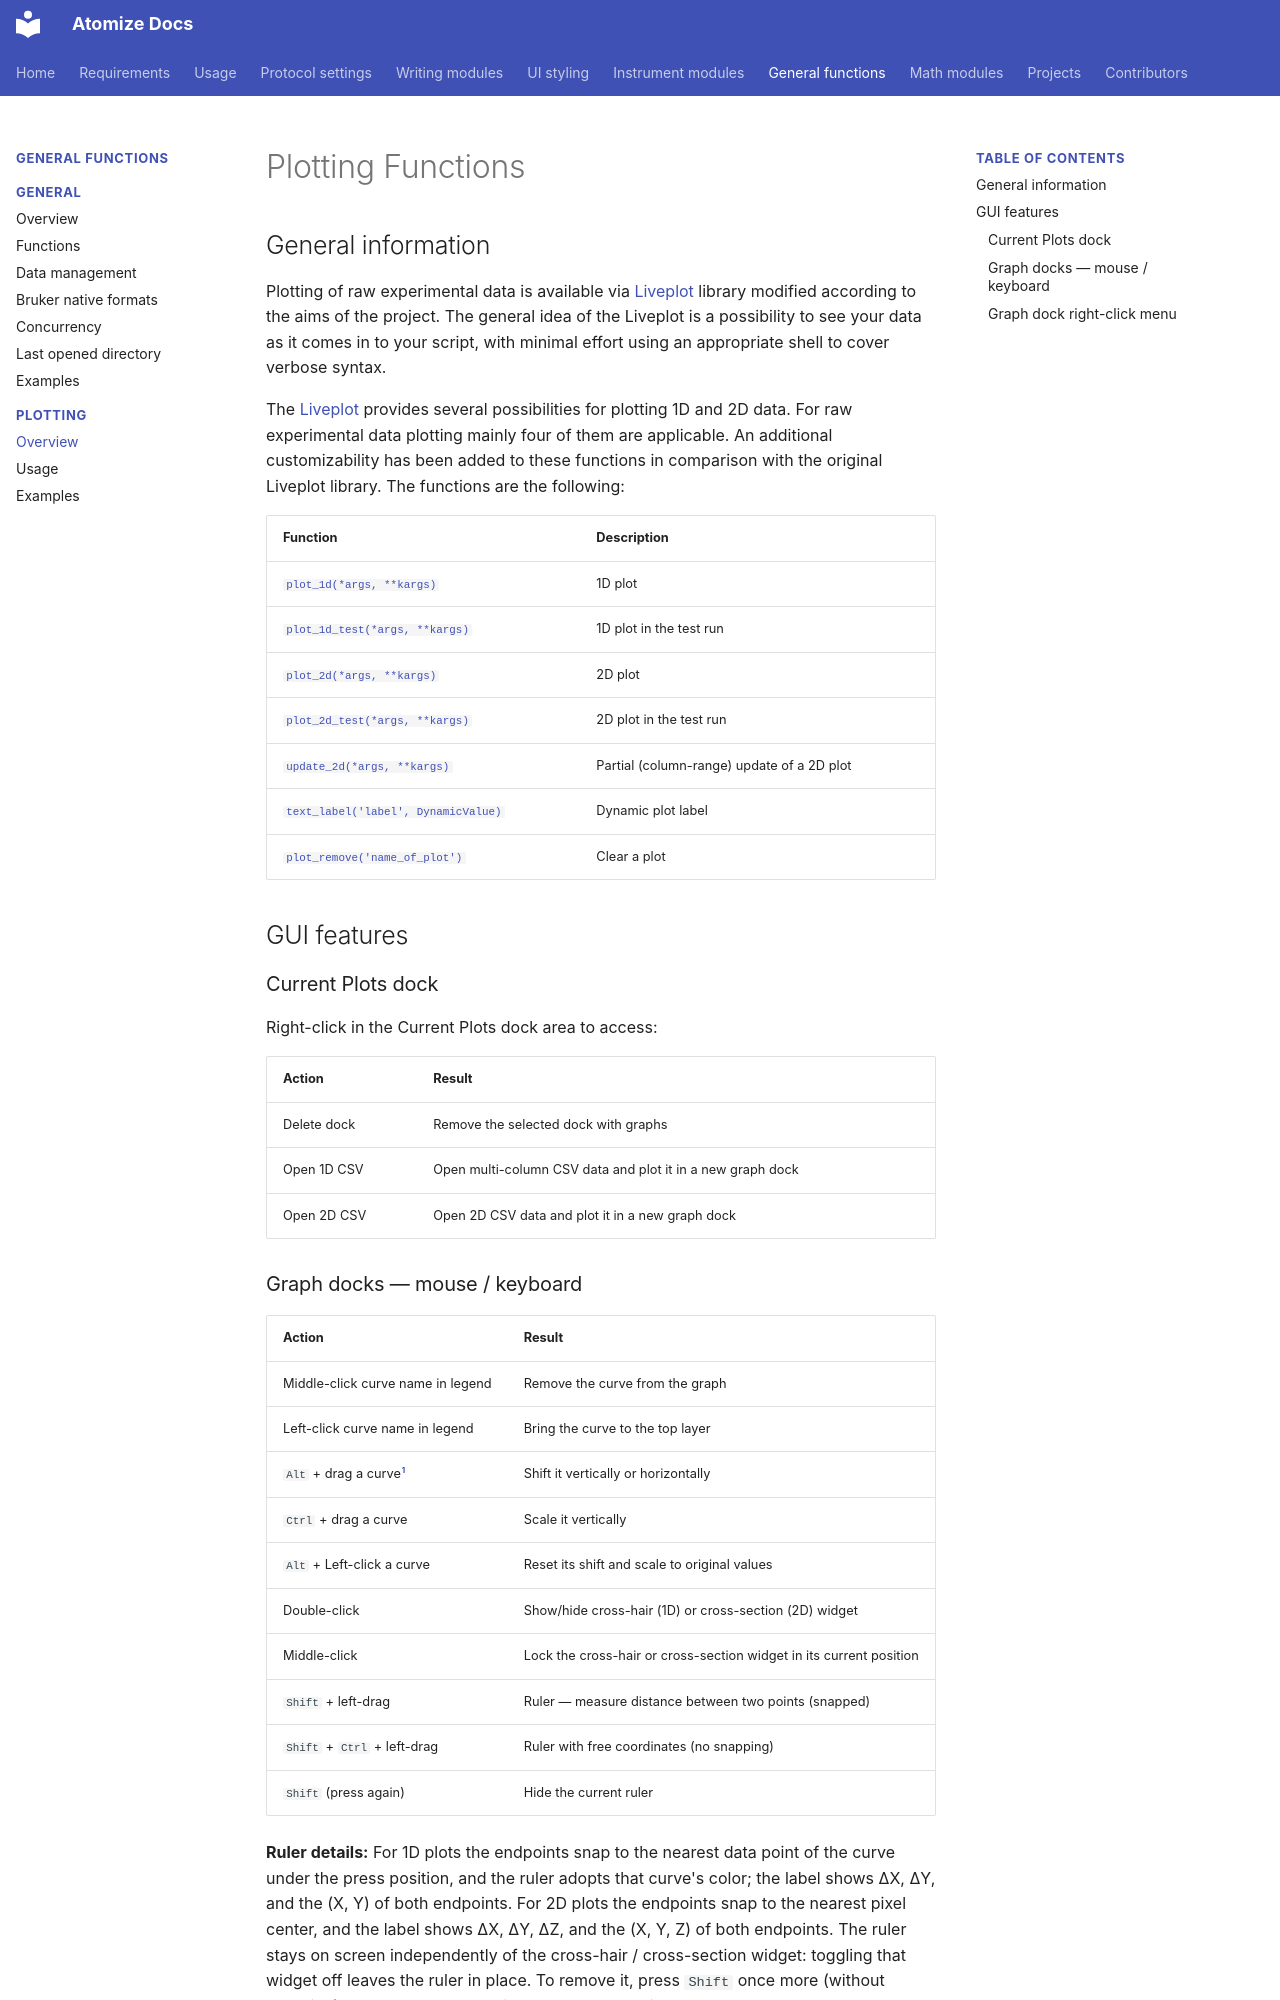

repository: Anatoly1010/atomize_docs · page: functions/plotting_functions/index.html · generator: mkdocs

# Plotting Functions

## General information

Plotting of raw experimental data is available via [Liveplot](https://github.com/PhilReinhold/liveplot) library modified according to the aims of the project. The general idea of the Liveplot is a possibility to see your data as it comes in to your script, with minimal effort using an appropriate shell to cover verbose syntax.

The [Liveplot](https://github.com/PhilReinhold/liveplot) provides several possibilities for plotting 1D and 2D data. For raw experimental data plotting mainly four of them are applicable. An additional customizability has been added to these functions in comparison with the original Liveplot library. The functions are the following:

| Function | Description |
| -------- | ----------- |
| [`plot_1d(*args, **kargs)`](usage.md#1d-plotting)             | 1D plot |
| [`plot_1d_test(*args, **kargs)`](usage.md#1d-plotting-in-the-test-run)             | 1D plot in the test run |
| [`plot_2d(*args, **kargs)`](usage.md#2d-plotting)             | 2D plot |
| [`plot_2d_test(*args, **kargs)`](usage.md#2d-plotting-in-the-test-run)             | 2D plot in the test run |
| [`update_2d(*args, **kargs)`](usage.md#2d-partial-updates)    | Partial (column-range) update of a 2D plot |
| [`text_label('label', DynamicValue)`](usage.md#dynamic-labeling) | Dynamic plot label |
| [`plot_remove('name_of_plot')`](usage.md#clearing)            | Clear a plot |

## GUI features

### Current Plots dock

Right-click in the Current Plots dock area to access:

| Action | Result |
| ------ | ------ |
| Delete dock         | Remove the selected dock with graphs |
| Open 1D CSV         | Open multi-column CSV data and plot it in a new graph dock |
| Open 2D CSV         | Open 2D CSV data and plot it in a new graph dock |
